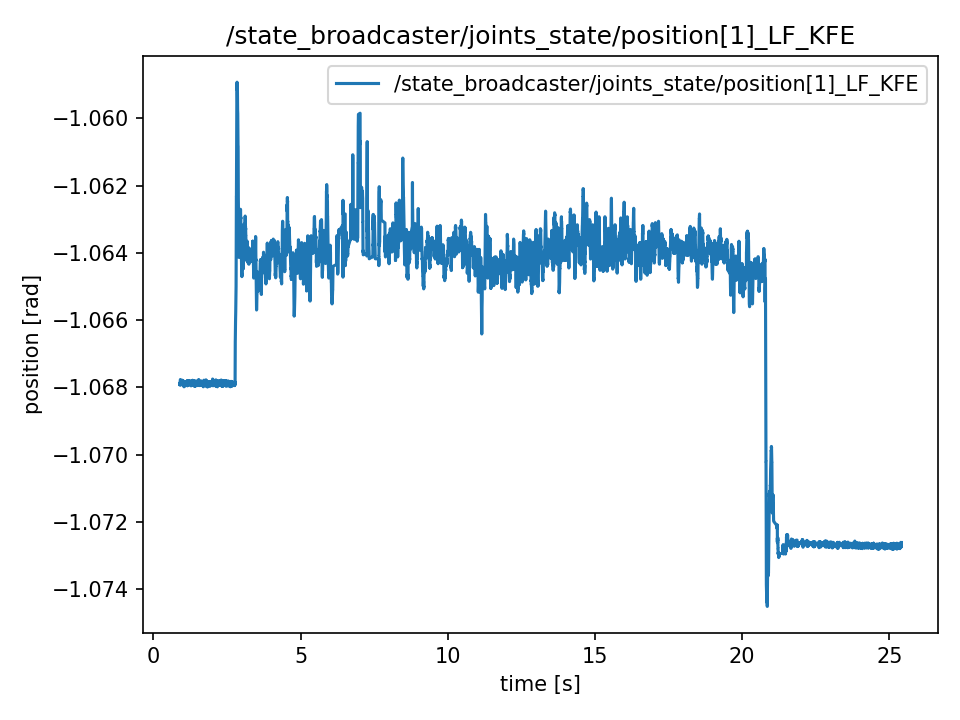

The file beside this chart, header and first rows:
t, value
0.8869, -1.068
0.8869, -1.068
0.8889, -1.068
0.8892, -1.068
0.8912, -1.068
0.8937, -1.068
0.8946, -1.068
0.897, -1.068
0.9004, -1.068
0.9011, -1.068
0.9035, -1.068
0.9048, -1.068
0.9066, -1.068
0.9088, -1.068
0.9114, -1.068
0.9147, -1.068
0.9155, -1.068
0.9165, -1.068
0.9187, -1.068
0.9221, -1.068
0.9229, -1.068
0.9269, -1.068
0.9276, -1.068
0.9292, -1.068
0.9322, -1.068
0.9329, -1.068
0.9368, -1.068
0.9375, -1.068
0.9392, -1.068
0.9414, -1.068
0.9429, -1.068
0.9464, -1.068
0.9483, -1.068
0.949, -1.068
0.9506, -1.068
0.9547, -1.068
0.9554, -1.068
0.9566, -1.068
0.9587, -1.068
0.9615, -1.068
0.9644, -1.068
0.9654, -1.068
0.9672, -1.068
0.9691, -1.068
0.9707, -1.068
0.9729, -1.068
0.9748, -1.068
0.9767, -1.068
0.9803, -1.068
0.9808, -1.068
0.9852, -1.068
0.9855, -1.068
0.987, -1.068
0.9886, -1.068
0.9915, -1.068
0.9928, -1.068
0.9946, -1.068
0.9965, -1.068
0.9986, -1.068
1.001, -1.068
... 12,204 more rows
